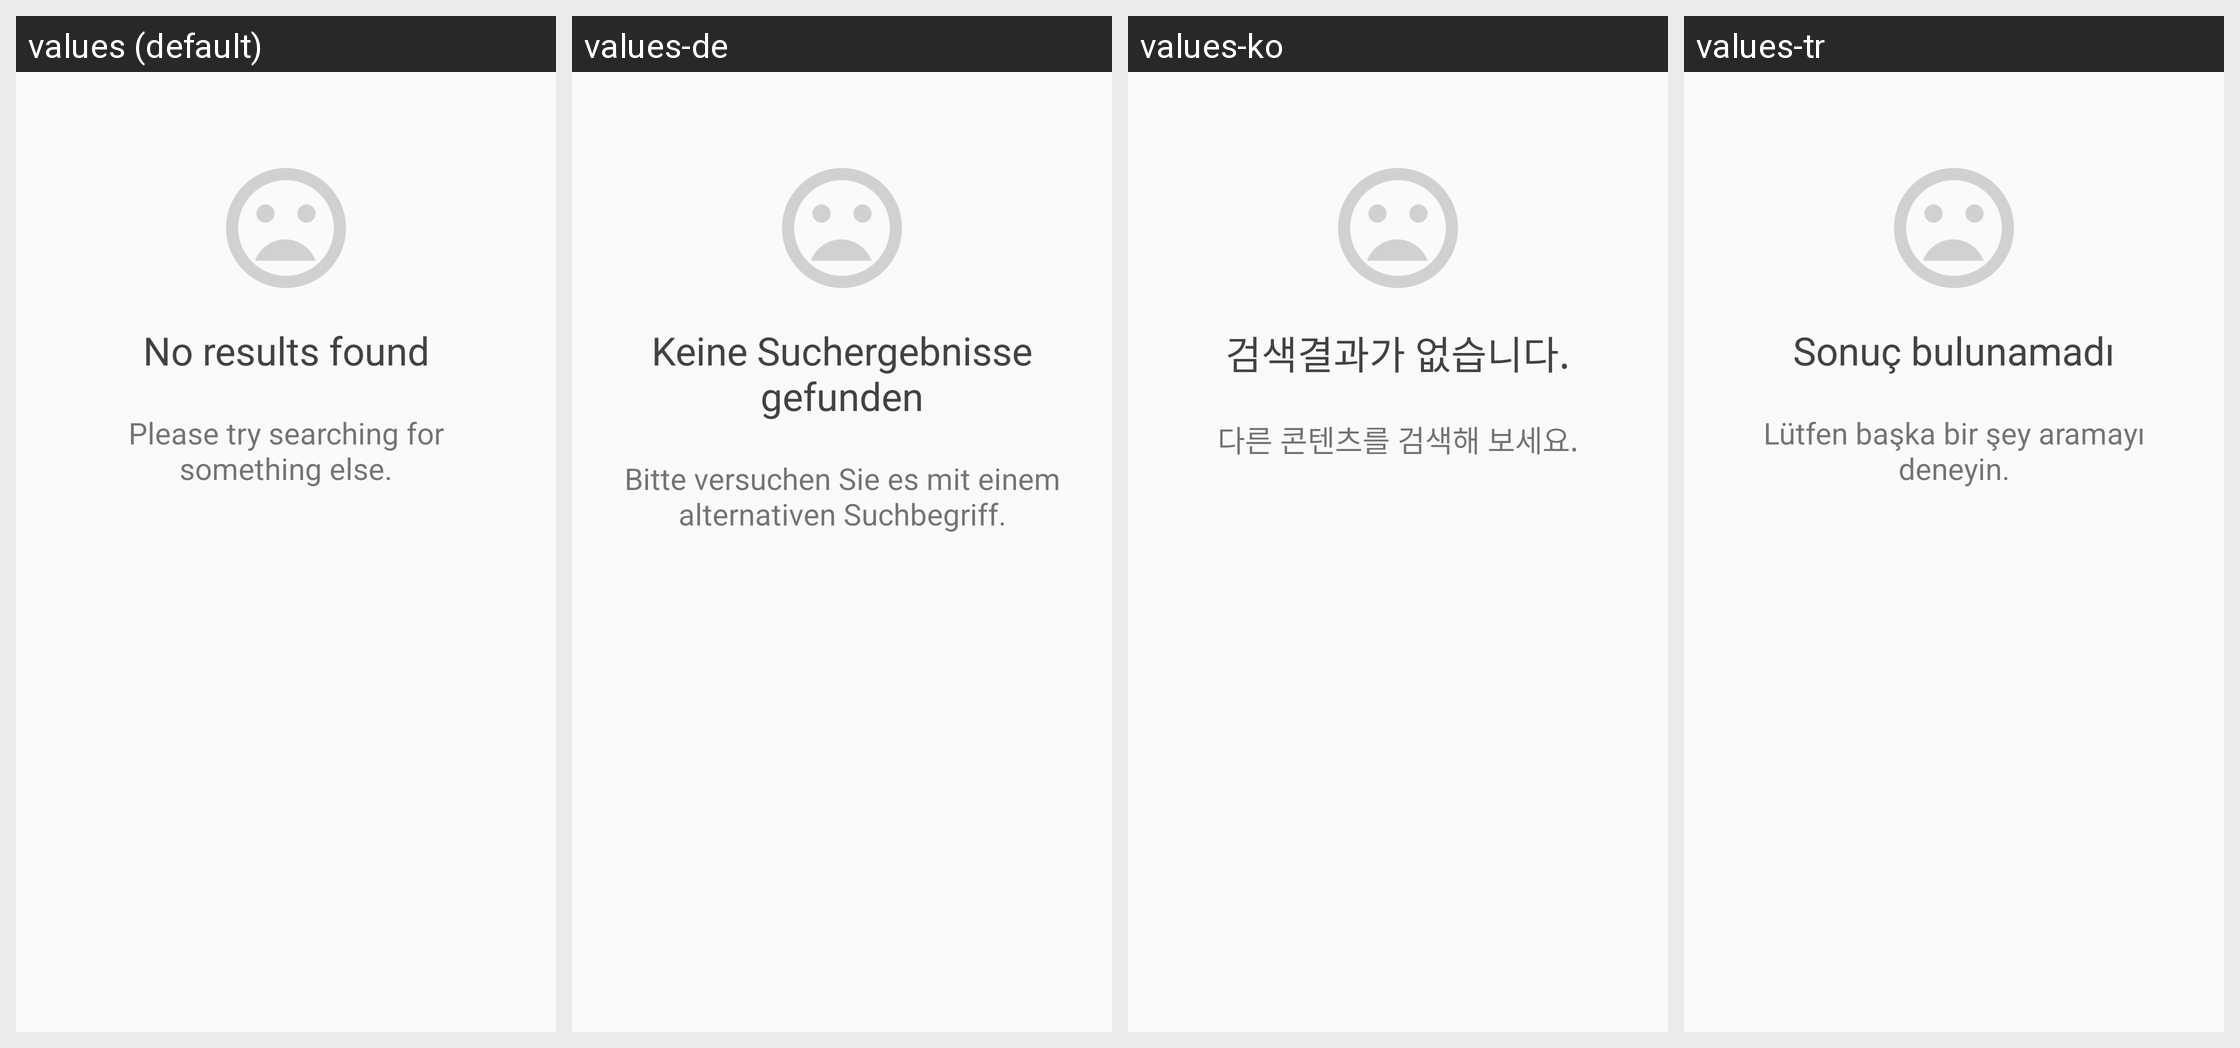

This grid shows one Android layout under several languages. Give, for every string resource on the screen, its name, the default text and each shown locale's text.
Android screen res/layout/search_empty_state.xml rendered under 4 locales, left to right: values (default), values-de, values-ko, values-tr. Device: Nexus 5 (rendered at 1080×1920; each locale shown at half size, 540×960, under a caption strip naming it); theme AppTheme.TransparentStatusBar.
Other locales in the repository, not shown: values-af, values-am, values-ar, values-ar-rXB, values-az-rAZ, values-bg, values-bn, values-bn-rBD, values-ca, values-cs, values-da, values-de-rAT, values-de-rCH, values-el, values-en-rAU, values-en-rIE, values-en-rIN, values-en-rXA, values-en-rXC, values-es, values-es-rCL, values-es-rUS, values-et, values-et-rEE, values-eu-rES, values-fa, values-fi, values-fr, values-fr-rCA, values-fr-rCH, values-gl-rES, values-gu, values-gu-rIN, values-he, values-hi, values-hr, values-hu, values-hy-rAM, values-id, values-in, values-is-rIS, values-it, values-iw, values-ja, values-ka-rGE, values-kk-rKZ, values-km-rKH, values-kn, values-kn-rIN, values-ky-rKG, values-lo-rLA, values-lt, values-lv, values-mk-rMK, values-ml-rIN, values-mn-rMN, values-mr, values-mr-rIN, values-ms, values-ms-rMY, values-my-rMM, values-nb, values-ne-rNP, values-nl, values-no, values-pa-rIN, values-pl, values-pt, values-pt-rBR, values-pt-rPT, values-ro, values-ru, values-si-rLK, values-sk, values-sl, values-sq-rAL, values-sr, values-sv, values-sw, values-ta, values-ta-rIN, values-te, values-te-rIN, values-th, values-tl, values-uk, values-ur-rPK, values-uz-rUZ, values-vi, values-zh, values-zh-rCN, values-zh-rHK, values-zh-rTW, values-zu.
Strings drawn on this screen, with the default value and each locale's value (text and hints the layout hard-codes, and strings that could not be matched under every locale, appear in the picture but are not listed):

search_no_results_title
  values: No results found
  values-de: Keine Suchergebnisse gefunden
  values-ko: 검색결과가 없습니다.
  values-tr: Sonuç bulunamadı

search_no_results_description
  values: Please try searching for something else.
  values-de: Bitte versuchen Sie es mit einem alternativen Suchbegriff.
  values-ko: 다른 콘텐츠를 검색해 보세요.
  values-tr: Lütfen başka bir şey aramayı deneyin.
